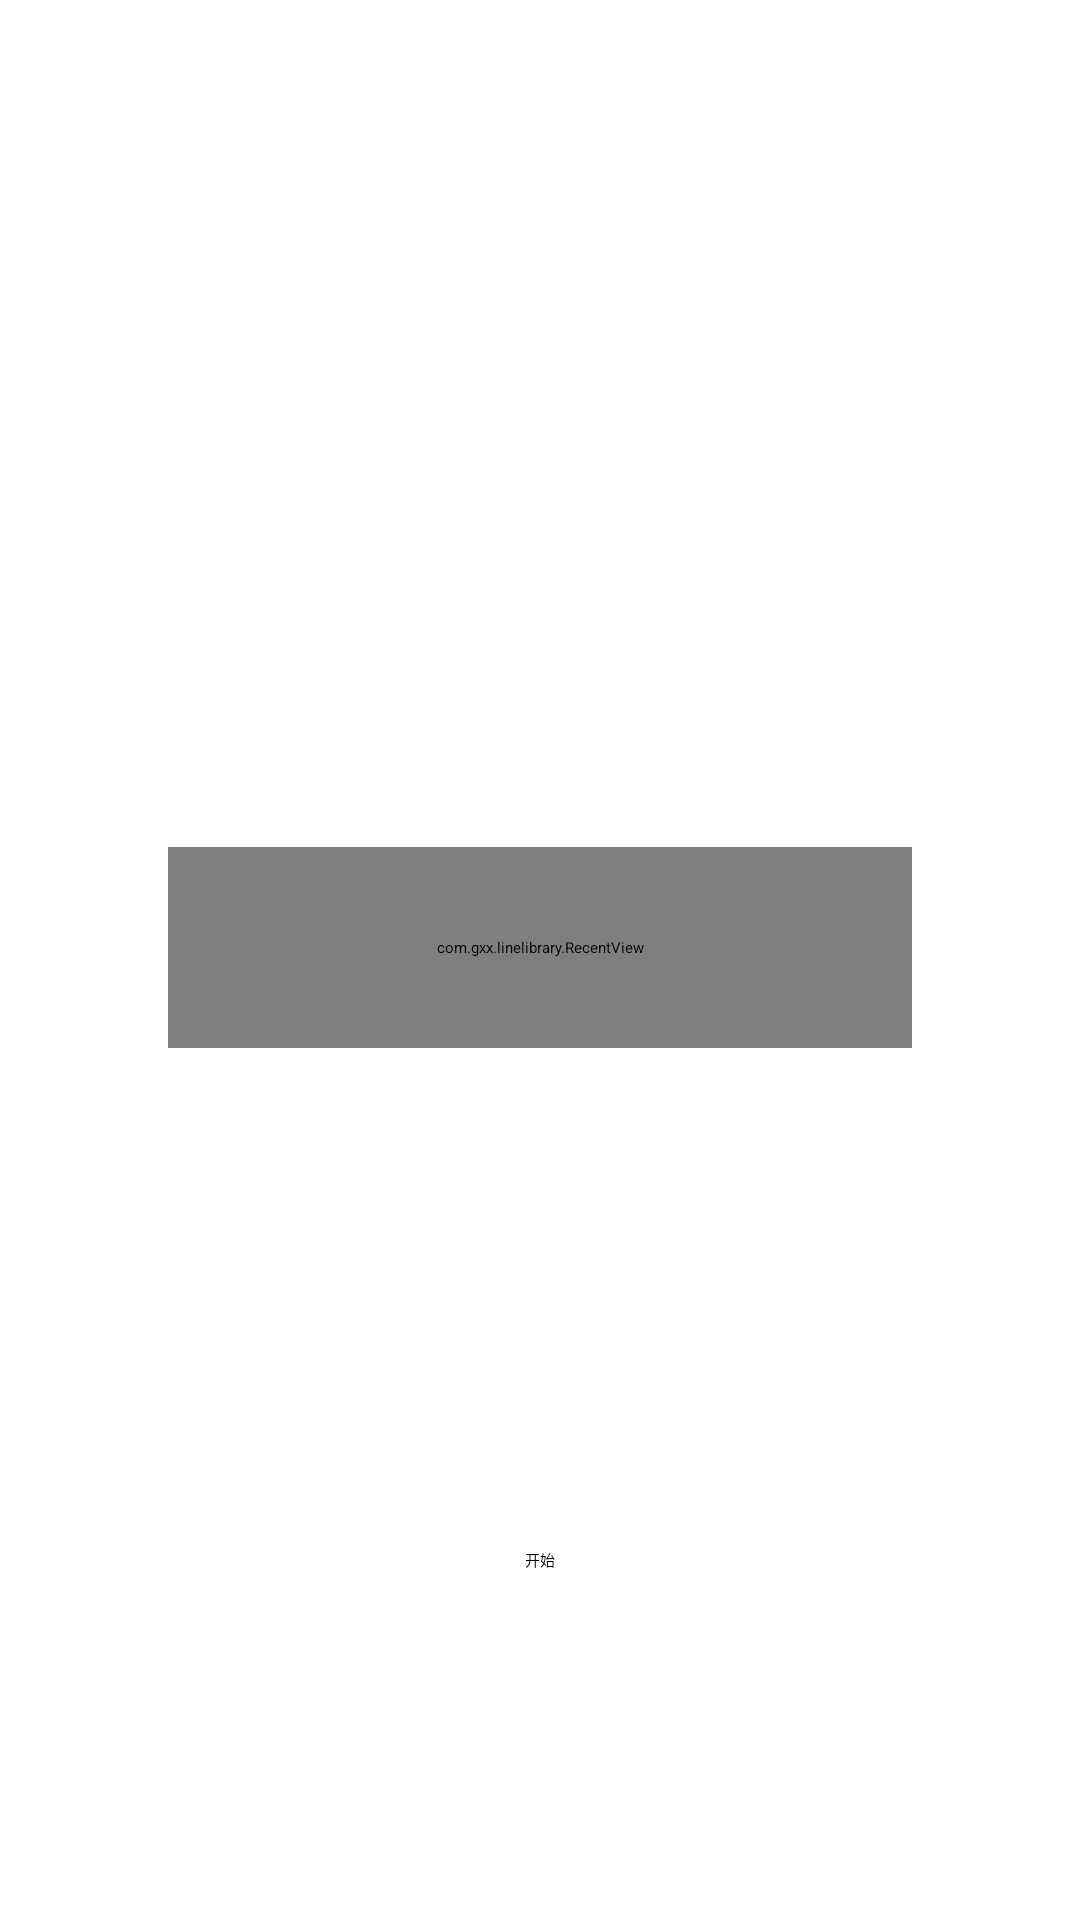

Produce the Android XML layout that renders to this screen, including the resource entries it uses.
<!-- AndroidManifest.xml: application theme Theme.LineDimpleProject -->
<!-- res/layout/activity_content_v8.xml -->
<?xml version="1.0" encoding="utf-8"?>
<LinearLayout xmlns:android="http://schemas.android.com/apk/res/android"
    xmlns:app="http://schemas.android.com/apk/res-auto"
    android:orientation="vertical"
    android:gravity="center"
    android:layout_width="match_parent"
    android:layout_height="match_parent">

    <FrameLayout
        android:background="@color/white"
        android:layout_gravity="center"
        android:layout_marginHorizontal="40dp"
        android:layout_width="match_parent"
        android:layout_height="400dp">

        <com.gxx.linelibrary.RecentView
            android:layout_marginHorizontal="16dp"
            android:id="@+id/recent_view"
            android:layout_gravity="center"
            android:layout_width="match_parent"
            app:recent_view_under_color="@color/color_DCE1E8"
            app:recent_view_foreground_color="@color/color_0049FF"
            android:layout_height="67dp"/>

    </FrameLayout>

    <Button
        android:id="@+id/bt_start"
        android:text="开始"
        android:layout_width="wrap_content"
        android:layout_height="wrap_content"/>

</LinearLayout>
<!-- resources referenced by this layout -->
<resources>
  <color name="color_0049FF">#0049FF</color>
  <color name="color_DCE1E8">#DCE1E8</color>
  <color name="white">#FFFFFFFF</color>
</resources>
